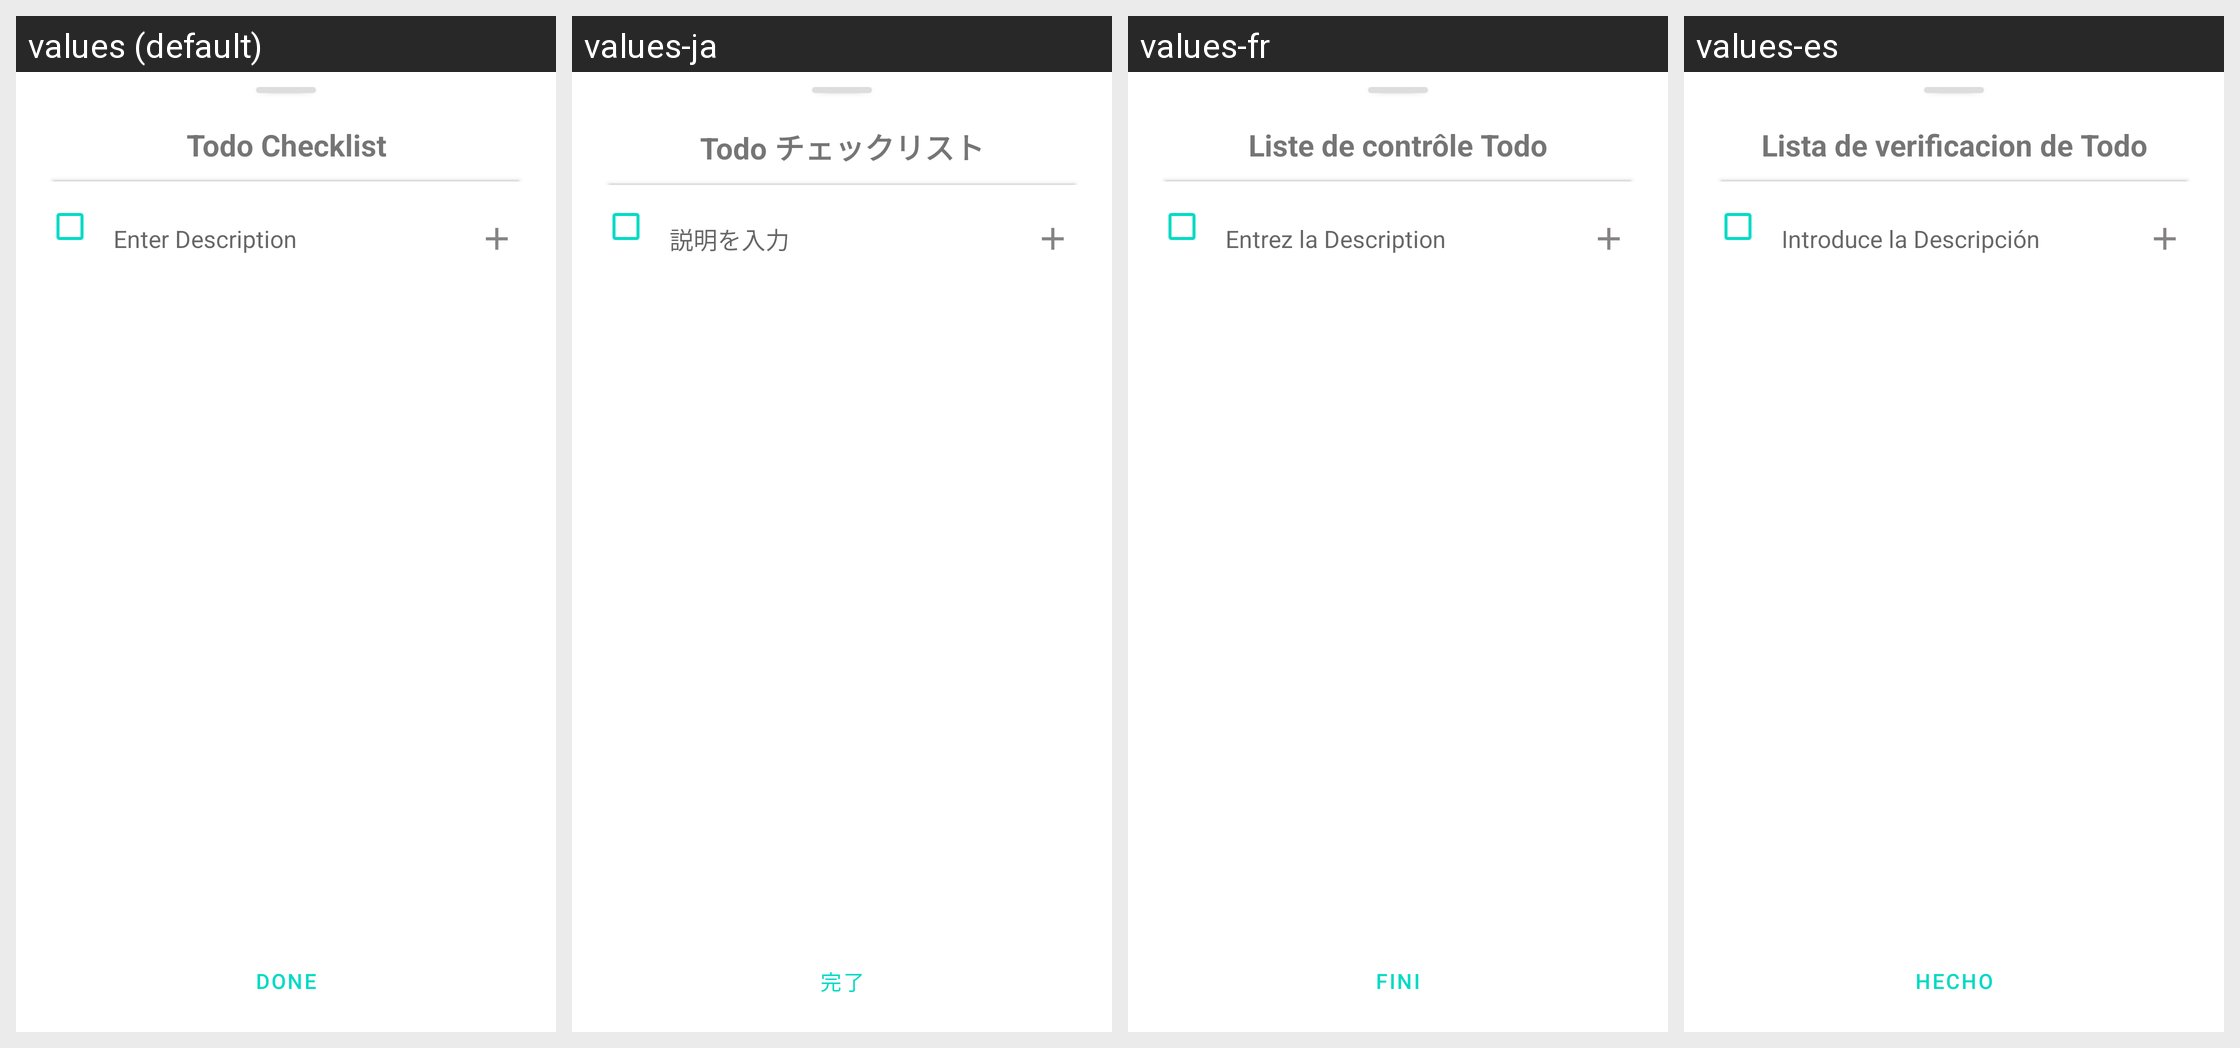

Here is an Android app screen in its default locale and in the app's own translations. Write out the translated-string differences for the strings that appear on this screen.
Android screen res/layout/todo_listview.xml rendered under 4 locales, left to right: values (default), values-ja, values-fr, values-es. Device: Nexus 5 (rendered at 1080×1920; each locale shown at half size, 540×960, under a caption strip naming it); theme Theme.Notefy.
Other locales in the repository, not shown: values-bn, values-hi, values-in, values-it, values-mr, values-pt, values-ru, values-ta, values-te, values-tr, values-zh.
Strings drawn on this screen, with the default value and each locale's value (text and hints the layout hard-codes, and strings that could not be matched under every locale, appear in the picture but are not listed):

todo_checklist
  values: Todo Checklist
  values-ja: Todo チェックリスト
  values-fr: Liste de contrôle Todo
  values-es: Lista de verificacion de Todo

enter_description
  values: Enter Description
  values-ja: 説明を入力
  values-fr: Entrez la Description
  values-es: Introduce la Descripción

done
  values: Done
  values-ja: 完了
  values-fr: Fini
  values-es: Hecho
